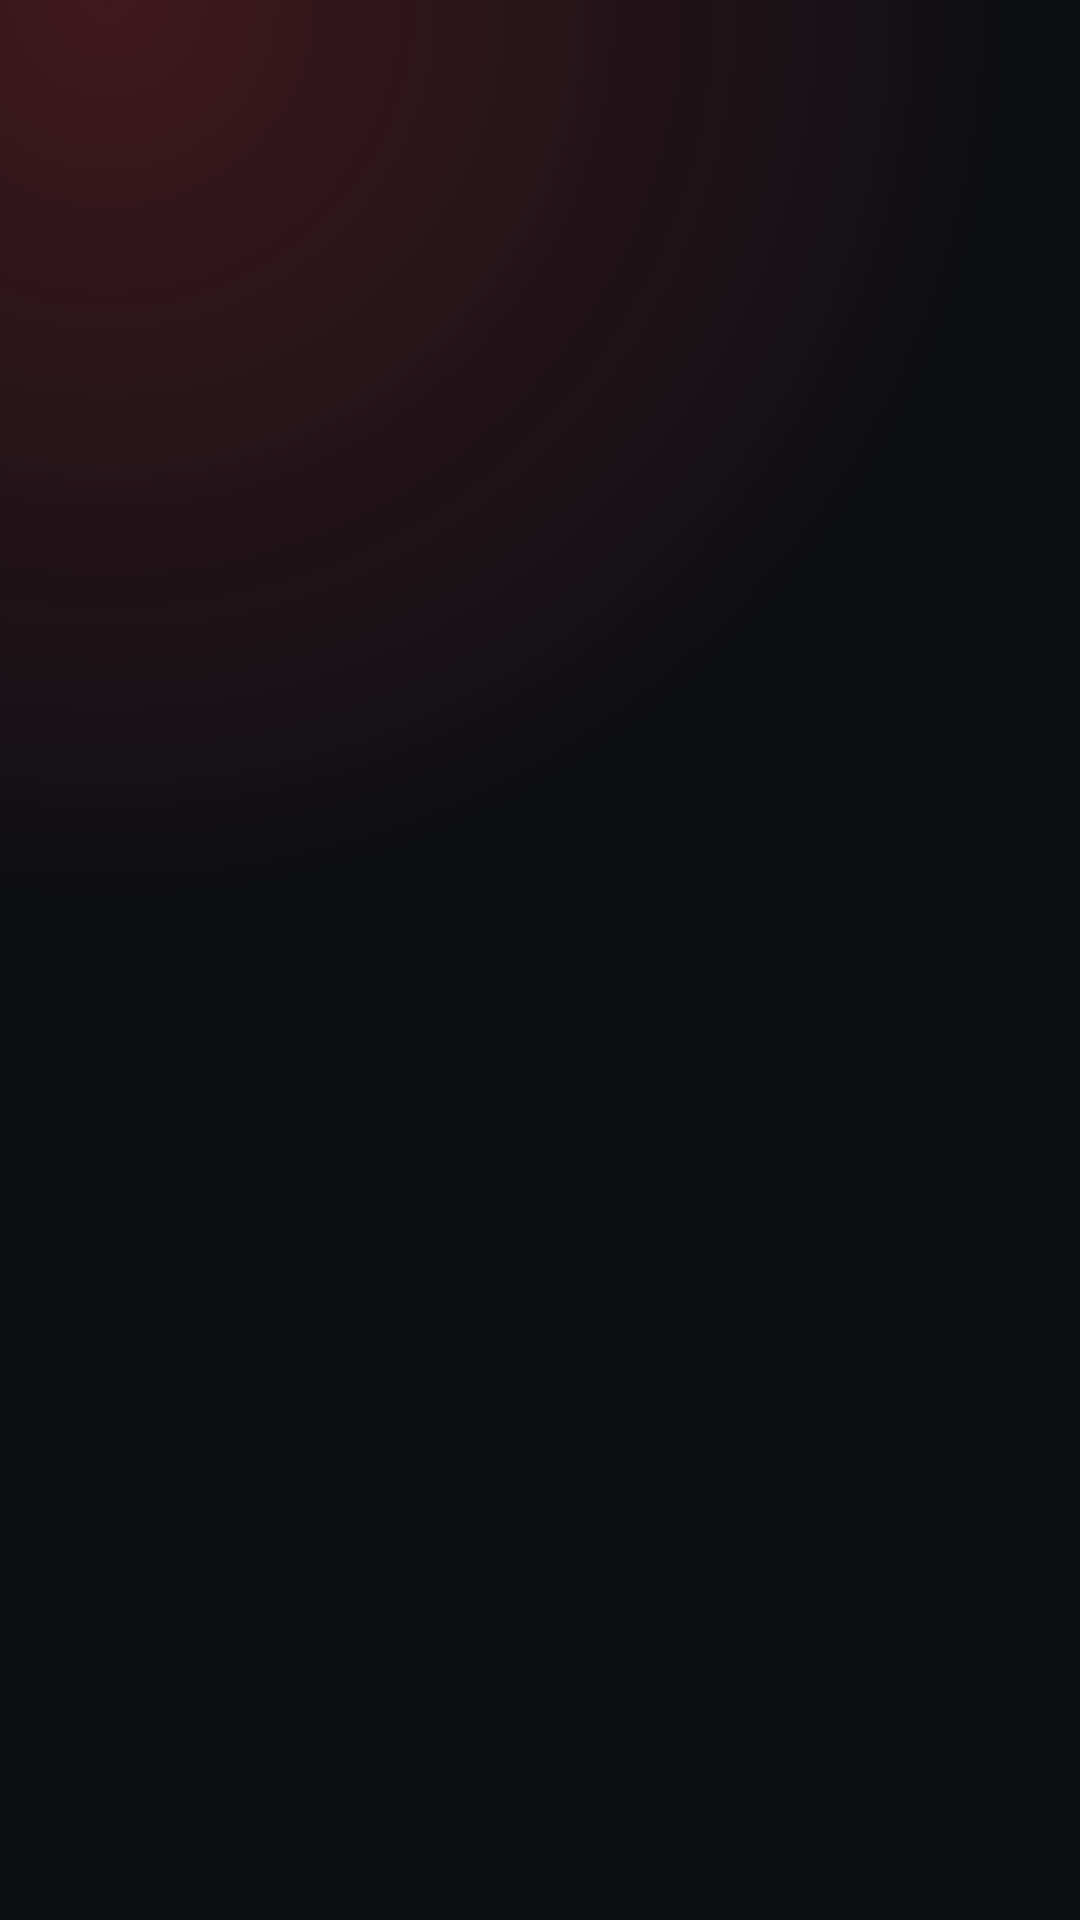

Here is an Android app screen rendered from its layout file. Give the layout XML and the strings, colors and styles it references.
<!-- AndroidManifest.xml: activity theme Theme.WebunimeTv.Search -->
<!-- res/layout/activity_search.xml -->
<?xml version="1.0" encoding="utf-8"?>
<FrameLayout xmlns:android="http://schemas.android.com/apk/res/android"
    android:id="@+id/search_fragment"
    android:layout_width="match_parent"
    android:layout_height="match_parent"
    android:background="@drawable/bg_screen_glow" />
<!-- resources referenced by this layout -->
<resources>
  <!-- drawable bg_screen_glow (drawable) -->
  <?xml version="1.0" encoding="utf-8"?>
  <layer-list xmlns:android="http://schemas.android.com/apk/res/android">
      <item android:drawable="@color/wu_bg" />
      <item>
          <shape android:shape="rectangle">
              <gradient
                  android:centerX="0.1"
                  android:centerY="0.0"
                  android:gradientRadius="900"
                  android:startColor="#33FF3B47"
                  android:endColor="#000E0F13"
                  android:type="radial" />
          </shape>
      </item>
  </layer-list>
  <style name="Theme.WebunimeTv.Search" parent="Theme.Leanback">
          <item name="android:windowBackground">@color/wu_bg</item>
          <item name="defaultSearchColor">@color/wu_accent</item>
          <item name="defaultSearchBrightColor">@color/wu_accent_soft</item>
          <item name="defaultBrandColor">@color/wu_bg</item>
          <item name="defaultBrandColorDark">@color/wu_bg</item>
          <item name="rowHeaderStyle">@style/Wu.RowHeader</item>
      </style>
  <color name="wu_bg">#0E0F13</color>
  <color name="wu_accent">#FF3B47</color>
  <color name="wu_accent_soft">#FF6B74</color>
  <style name="Wu.RowHeader" parent="Widget.Leanback.Row.Header">
          <item name="android:textColor">@color/wu_row_header</item>
          <item name="android:textSize">21sp</item>
          <item name="android:fontFamily">sans-serif-medium</item>
          <item name="android:textStyle">bold</item>
          <item name="android:letterSpacing">0.01</item>
          <item name="android:paddingBottom">8dp</item>
      </style>
  <color name="wu_row_header">#F7F7F9</color>
</resources>
